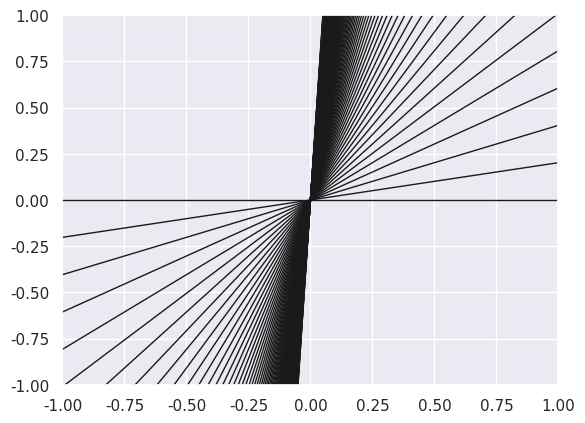

Here is the Python script that generated this plot: (Note: this script raises an exception after producing the figure.)
%matplotlib inline
import matplotlib.pyplot as plt
import numpy as np
import seaborn; seaborn.set() # for plot formatting

def make_data(intercept, slope, N=20, dy=5, rseed=42):
    rand = np.random.RandomState(rseed)
    x = 100 * rand.rand(N)
    y = intercept + slope * x
    y += dy * rand.randn(N)
    return x, y, dy * np.ones_like(x)

theta_true = [25, 0.5]
x, y, dy = make_data(*theta_true)
plt.errorbar(x, y, dy, fmt='o');

# Write your code here







xx = np.linspace(-1, 1)
for slope in np.linspace(0, 20, 100):
    plt.plot(xx, slope * xx, '-k', linewidth=1)
plt.axis([-1, 1, -1, 1], aspect='equal');

def log_flat_prior(theta):
    if np.all(np.abs(theta) < 1000):
        return 0 # log(1)
    else:
        return -np.inf  # log(0)
    
def log_symmetric_prior(theta):
    if np.abs(theta[0]) < 1000:
        return -1.5 * np.log(1 + theta[1] ** 2)
    else:
        return -np.inf  # log(0)

# Write your code here









